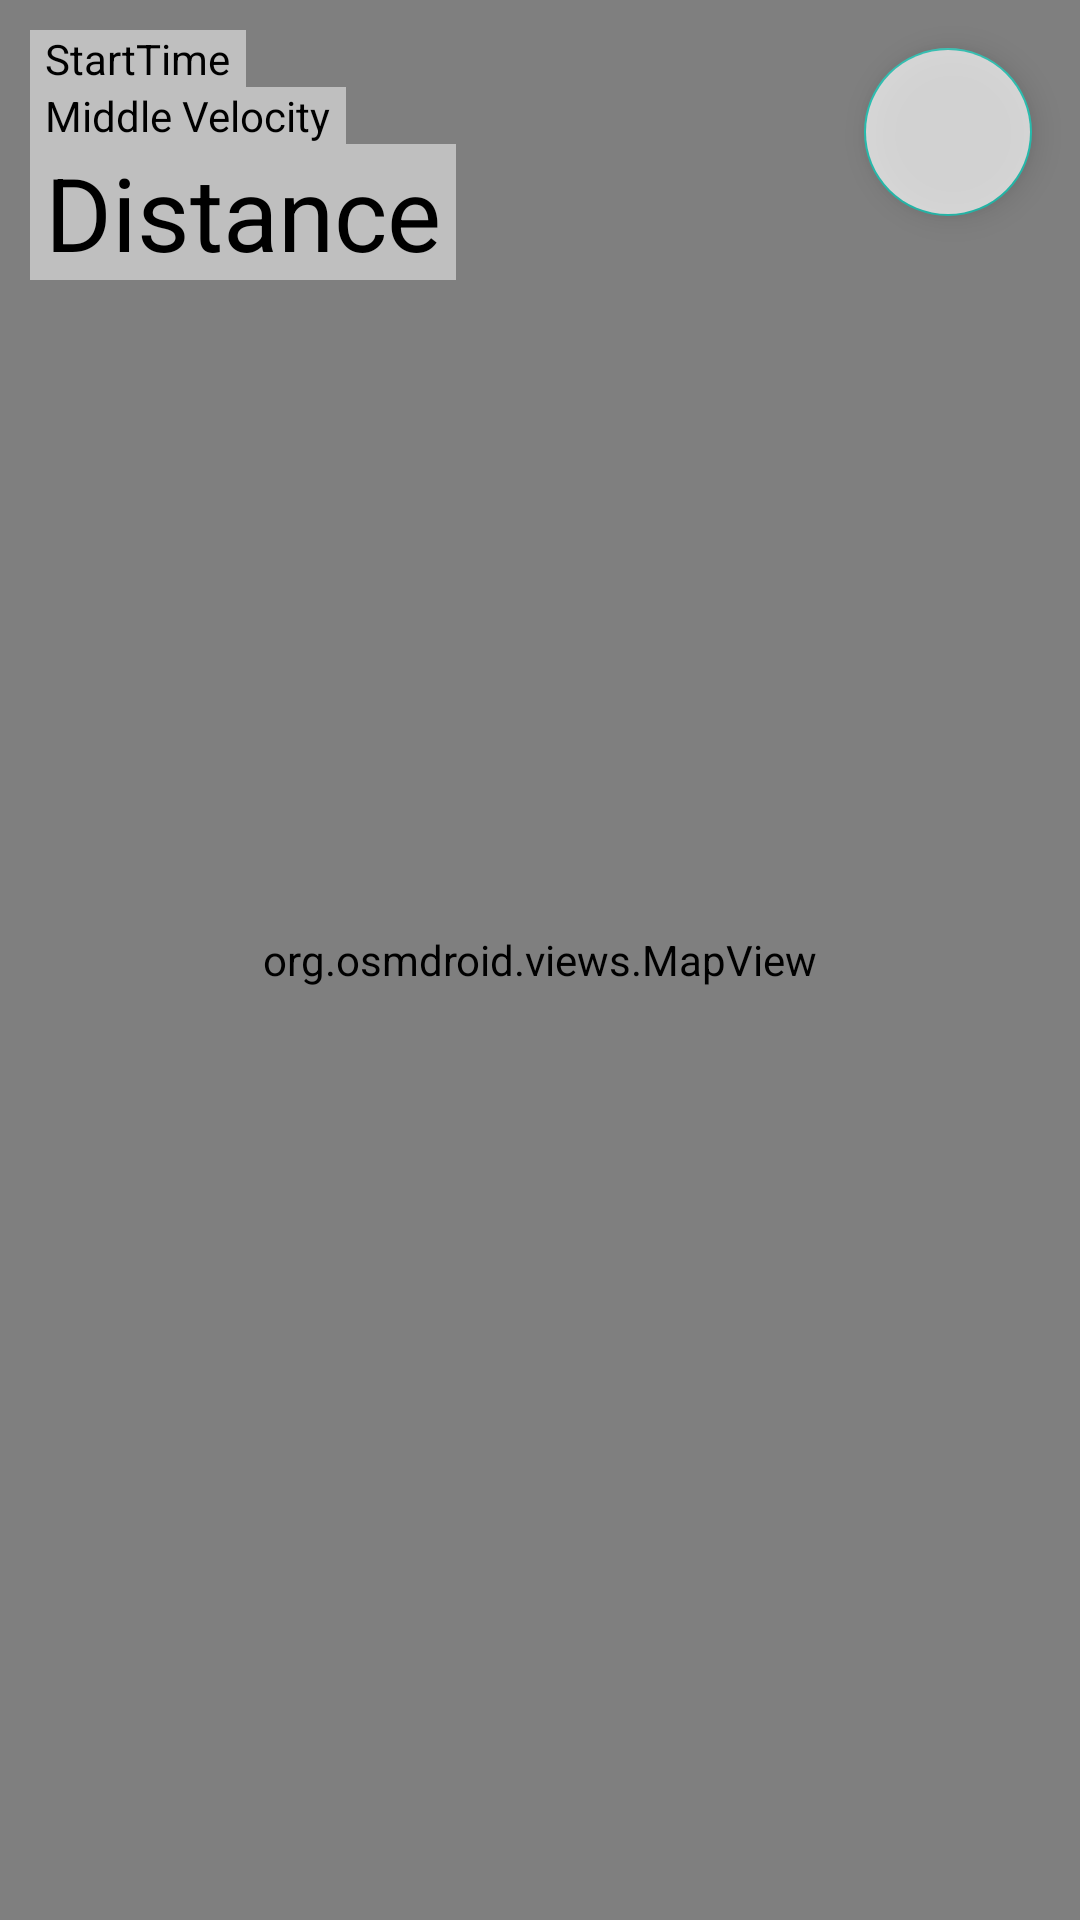

Produce the Android XML layout that renders to this screen, including the resource entries it uses.
<!-- AndroidManifest.xml: application theme Theme.GpsTrecker -->
<!-- res/layout/fragment_view_track.xml -->
<?xml version="1.0" encoding="utf-8"?>
<androidx.constraintlayout.widget.ConstraintLayout xmlns:android="http://schemas.android.com/apk/res/android"
    xmlns:app="http://schemas.android.com/apk/res-auto"
    xmlns:tools="http://schemas.android.com/tools"
    android:id="@+id/placeHolder"
    android:layout_width="match_parent"
    android:layout_height="match_parent"
    android:background="@color/gray"
    tools:context=".main.MainActivity">

    <org.osmdroid.views.MapView
        android:id="@+id/map"
        android:layout_width="0dp"
        android:layout_height="0dp"
        android:clickable="true"
        android:focusable="true"
        app:layout_constraintBottom_toBottomOf="parent"
        app:layout_constraintEnd_toEndOf="parent"
        app:layout_constraintHorizontal_bias="1.0"
        app:layout_constraintStart_toStartOf="parent"
        app:layout_constraintTop_toTopOf="parent"
        app:layout_constraintVertical_bias="0.0">

    </org.osmdroid.views.MapView>

    <com.google.android.material.floatingactionbutton.FloatingActionButton
        android:id="@+id/fbMyLocation"
        android:layout_width="wrap_content"
        android:layout_height="wrap_content"
        android:layout_marginTop="16dp"
        android:layout_marginEnd="16dp"
        android:alpha="0.7"
        android:backgroundTint="#FFFFFF"
        android:clickable="false"
        app:layout_constraintEnd_toEndOf="@+id/map"
        app:layout_constraintTop_toTopOf="parent"
        app:srcCompat="@drawable/ic_my_location" />

    <TextView
        android:id="@+id/tvDistance"
        android:layout_width="wrap_content"
        android:layout_height="wrap_content"
        android:background="#80FFFFFF"
        android:paddingStart="5dp"
        android:paddingEnd="5dp"
        android:text="Distance"
        android:textColor="@color/black"
        android:textSize="34sp"
        app:layout_constraintStart_toStartOf="@+id/tvMiddleVelocity"
        app:layout_constraintTop_toBottomOf="@+id/tvMiddleVelocity" />

    <TextView
        android:id="@+id/tvStartTime"
        android:layout_width="wrap_content"
        android:layout_height="wrap_content"
        android:layout_marginStart="10dp"
        android:layout_marginTop="10dp"
        android:background="#80FFFFFF"
        android:paddingStart="5dp"
        android:paddingEnd="5dp"
        android:text="StartTime"
        android:textColor="@color/black"
        app:layout_constraintStart_toStartOf="parent"
        app:layout_constraintTop_toTopOf="parent" />

    <TextView
        android:id="@+id/tvMiddleVelocity"
        android:layout_width="wrap_content"
        android:layout_height="wrap_content"
        android:background="#80FFFFFF"
        android:paddingStart="5dp"
        android:paddingEnd="5dp"
        android:text="Middle Velocity"
        android:textColor="@color/black"
        app:layout_constraintStart_toStartOf="@+id/tvStartTime"
        app:layout_constraintTop_toBottomOf="@+id/tvStartTime" />

</androidx.constraintlayout.widget.ConstraintLayout>
<!-- resources referenced by this layout -->
<resources>
  <color name="black">#FF000000</color>
  <color name="gray">#787878</color>
  <style name="Theme.GpsTrecker" parent="Theme.MaterialComponents.DayNight.DarkActionBar">
          
          <item name="colorPrimary">@color/black</item>
          <item name="colorPrimaryVariant">@color/gray</item>
          <item name="colorOnPrimary">@color/white</item>
          
          <item name="colorSecondary">@color/teal_200</item>
          <item name="colorSecondaryVariant">@color/teal_700</item>
          <item name="colorOnSecondary">@color/black</item>
          <item name="windowActionBar">false</item>
          <item name="windowNoTitle">true</item>
          
          <item name="android:statusBarColor" tools:targetApi="l">?attr/colorPrimaryVariant</item>
          
      </style>
  <color name="white">#FFFFFFFF</color>
  <color name="teal_200">#FF03DAC5</color>
  <color name="teal_700">#FF018786</color>
</resources>
